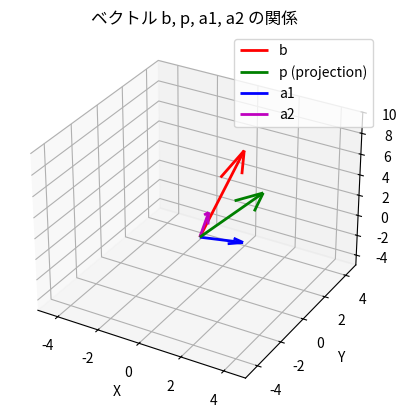

Source code (Python):
# -*- coding: utf-8 -*-
import numpy as np
import matplotlib.pyplot as plt
from mpl_toolkits.mplot3d import Axes3D

A = np.array([[1, 1],
              [2, -1],
              [-2, 4]])
b = np.array([1, 2, 7])

# numpy.linalg.lstsq を使って解を求める
x0, residuals, rank, singular_values = np.linalg.lstsq(A, b, rcond=None)

print("最小二乗法による解 x =", x0)
print("残差の二乗和 residuals =", residuals)
print("Aのランク rank =", rank)
print("Aの特異値 singular_values =", singular_values)

#正規方程式を構成し、 逆行列を使って解を求める
AtA = np.dot(A.T, A)    
Atb = np.dot(A.T, b)    

x1 = np.dot(np.linalg.inv(AtA), Atb)

print("正規方程式による課題２の解 x =", x1)

#Aを特異値分解して擬似逆行列を求め、解を求める

U, s, VT = np.linalg.svd(A)

S_inv = np.zeros((2, 3))
for i in range(len(s)):
    S_inv[i, i] = 1 / s[i]

A_pinv = np.dot(VT.T, np.dot(S_inv, U.T))

x2 = np.dot(A_pinv, b)

print("特異値分解を使った課題３の解 x =", x2)

#ベクトル{b,p,a1,a2}の関係を図示
p = np.dot(A, x0)

a1 = A[:, 0]
a2 = A[:, 1]

fig = plt.figure()
ax = fig.add_subplot(111, projection='3d')

origin = np.zeros(3)

ax.quiver(*origin, *b, color='r', label='b', linewidth=2)
ax.quiver(*origin, *p, color='g', label='p (projection)', linewidth=2)
ax.quiver(*origin, *a1, color='b', label='a1', linewidth=2)
ax.quiver(*origin, *a2, color='m', label='a2', linewidth=2)

ax.set_xlim([-5, 5])
ax.set_ylim([-5, 5])
ax.set_zlim([-5, 10])
ax.set_xlabel('X')
ax.set_ylabel('Y')
ax.set_zlabel('Z')
ax.legend()

plt.title('ベクトル b, p, a1, a2 の関係')
plt.show()
